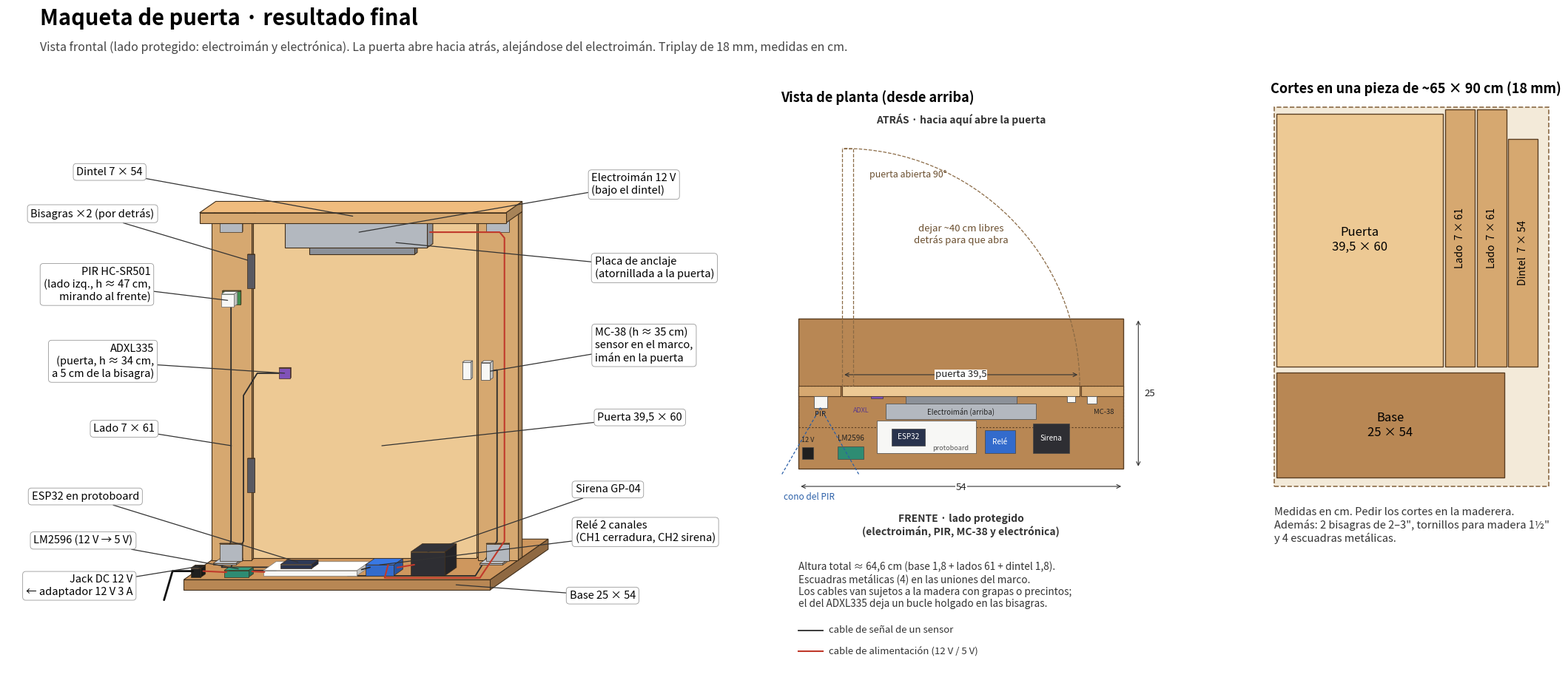

This chart was generated by the following Python code: (Note: this script raises an exception after producing the figure.)
"""Maqueta de puerta (triplay 18 mm) con todos los componentes en su lugar final.

Coordenadas en cm: x a lo ancho (0-54), y en profundidad (negativo = frente,
lado del electroimán y de la electrónica), z en altura sobre la mesa.
"""
import math
import matplotlib
matplotlib.use("Agg")
import matplotlib.pyplot as plt
from matplotlib.patches import Polygon, Rectangle, Wedge, Arc, FancyArrowPatch

K, A = 0.5, math.radians(35)


def P(x, y, z):
    return (x + K * y * math.cos(A), z + K * y * math.sin(A))


def shade(c, f):
    return tuple(min(1, max(0, v * f)) for v in c)


def box(ax, x0, x1, y0, y1, z0, z1, color, ec=(0.25, 0.18, 0.1), lw=0.8, z=1):
    front = [P(x0, y0, z0), P(x1, y0, z0), P(x1, y0, z1), P(x0, y0, z1)]
    top = [P(x0, y0, z1), P(x1, y0, z1), P(x1, y1, z1), P(x0, y1, z1)]
    right = [P(x1, y0, z0), P(x1, y1, z0), P(x1, y1, z1), P(x1, y0, z1)]
    for pts, f in ((right, 0.78), (top, 1.12), (front, 1.0)):
        ax.add_patch(Polygon(pts, closed=True, fc=shade(color, f), ec=ec, lw=lw, zorder=z))


def cable(ax, pts, color="#2b2b2b", z=6, lw=1.3):
    xy = [P(*p) for p in pts]
    ax.plot([p[0] for p in xy], [p[1] for p in xy], color=color, lw=lw, zorder=z,
            solid_capstyle="round", solid_joinstyle="round")


def label(ax, xy, txt, xytext, z=50, fs=10.5):
    ax.annotate(txt, xy=xy, xytext=xytext, fontsize=fs, zorder=z,
                ha="left" if xytext[0] > xy[0] else "right", va="center",
                arrowprops=dict(arrowstyle="-", color="#333", lw=0.9, shrinkA=0, shrinkB=0),
                bbox=dict(boxstyle="round,pad=0.3", fc="white", ec="#999", lw=0.6))


WOOD_BASE = (0.72, 0.53, 0.33)
WOOD_FRAME = (0.84, 0.66, 0.44)
WOOD_DOOR = (0.93, 0.79, 0.58)
METAL = (0.70, 0.72, 0.75)
STEEL = (0.55, 0.57, 0.60)
WHITE = (0.97, 0.97, 0.96)
C_ESP = (0.16, 0.20, 0.30)
C_RELE = (0.20, 0.42, 0.80)
C_LM = (0.18, 0.55, 0.45)
C_ADXL = (0.50, 0.32, 0.72)
C_SIRENA = (0.18, 0.18, 0.20)
C_PIR = (0.25, 0.55, 0.30)

fig = plt.figure(figsize=(22, 10), dpi=150)
ax = fig.add_axes([0.0, 0.02, 0.46, 0.86])
ax2 = fig.add_axes([0.475, 0.07, 0.24, 0.78])
ax3 = fig.add_axes([0.745, 0.07, 0.235, 0.78])
fig.text(0.02, 0.95, "Maqueta de puerta · resultado final", fontsize=21, weight="bold")
fig.text(0.02, 0.915, "Vista frontal (lado protegido: electroimán y electrónica). "
         "La puerta abre hacia atrás, alejándose del electroimán. Triplay de 18 mm, medidas en cm.",
         fontsize=11.5, color="#444")

T = 1.8
BH = T
PH = 61
top = BH + PH

# ---------------- estructura ----------------
box(ax, 0, 54, -12, 13, 0, BH, WOOD_BASE, z=1)                       # base 25 x 54
box(ax, 0, 7, 0, T, BH, BH + PH, WOOD_FRAME, z=2)                    # lado izquierdo
for zb in (12, 48):                                                  # bisagras (detrás)
    box(ax, 6.4, 7.6, -0.2, 0, BH + zb, BH + zb + 6, (0.35, 0.35, 0.38), lw=0.5, z=4)
dx0, dx1 = 7.25, 46.75
dz0, dz1 = BH + 0.4, BH + 0.4 + 60
box(ax, dx0, dx1, 0, T, dz0, dz1, WOOD_DOOR, z=3)                    # puerta 39,5 x 60

# ADXL335 en la puerta, cerca de las bisagras para que el cable flexione poco
ax_x, ax_z = 12.0, 34.0
box(ax, ax_x, ax_x + 2.0, -0.35, 0, ax_z, ax_z + 1.8, C_ADXL, lw=0.5, z=5)
# placa de anclaje
box(ax, 17.75, 36.25, -1.25, 0, dz1 - 6.1, dz1, STEEL, z=5)
# MC-38: imán en el canto de la puerta
box(ax, 44.6, 46.0, -1.0, 0, 34, 37, WHITE, ec="#555", lw=0.6, z=5)

# lado derecho
box(ax, 47, 54, 0, T, BH, BH + PH, WOOD_FRAME, z=6)
box(ax, 48.0, 49.6, -1.2, 0, 34, 37, WHITE, ec="#555", lw=0.6, z=7)   # MC-38 sensor

# PIR en el lado izquierdo, mirando al frente
box(ax, 2.0, 5.2, -0.4, 0, 47, 49.4, C_PIR, lw=0.5, z=7)
box(ax, 2.5, 4.7, -1.9, -0.4, 47.1, 49.3, WHITE, ec="#666", lw=0.5, z=8)

# escuadras inferiores
for xs in (1.5, 48.5):
    box(ax, xs, xs + 4, -3, 0, BH, BH + 0.3, METAL, lw=0.5, z=8)
    box(ax, xs, xs + 4, -0.3, 0, BH, BH + 3, METAL, lw=0.5, z=8)

# ---------------- cables (van pegados a la madera con grapas o precintos) ----------------
# PIR: baja por el lado izquierdo hasta la protoboard
cable(ax, [(3.6, -0.45, 47), (3.6, -0.45, BH + 3.5), (3.6, -4.5, BH + 0.05), (14, -4.5, BH + 0.05)])
# ADXL335: va hacia las bisagras, cruza con un bucle holgado y baja por el lado izquierdo
cable(ax, [(ax_x, -0.4, ax_z + 0.9), (8.2, -0.4, ax_z + 0.9), (7.0, -1.6, ax_z - 1.5),
           (5.8, -0.45, ax_z - 3), (5.8, -0.45, BH + 3.5), (5.8, -6.5, BH + 0.05), (14, -6.5, BH + 0.05)])
# MC-38: baja por el lado derecho hasta la protoboard
cable(ax, [(49.6, -1.25, 35.5), (50.5, -0.45, 35.5), (50.5, -0.45, BH + 3.5),
           (50.5, -9.8, BH + 0.05), (28, -9.8, BH + 0.05)])

# ---------------- electrónica sobre la base (franja delantera) ----------------
# jack DC de 12 V + LM2596
box(ax, 0.6, 2.4, -10.5, -8.5, BH, BH + 1.6, (0.12, 0.12, 0.12), lw=0.5, z=9)
box(ax, 6.5, 10.8, -10.5, -8.4, BH, BH + 1.2, C_LM, lw=0.5, z=9)
# protoboard con el ESP32
box(ax, 13, 29.5, -9.5, -4.0, BH, BH + 0.9, WHITE, ec="#777", lw=0.5, z=9)
box(ax, 15.5, 21.0, -8.2, -5.4, BH + 0.9, BH + 1.6, C_ESP, lw=0.5, z=10)
# relé de 2 canales
box(ax, 31, 36, -9.5, -5.6, BH, BH + 1.9, C_RELE, lw=0.5, z=9)
# sirena GP-04
box(ax, 39, 45, -9.5, -4.5, BH, BH + 4.2, C_SIRENA, lw=0.5, z=9)
# cables de alimentación y potencia sobre la base
cable(ax, [(2.4, -9.5, BH + 0.8), (6.5, -9.5, BH + 0.6)], color="#c0392b", z=11, lw=1.5)
cable(ax, [(10.8, -9.0, BH + 0.6), (13, -9.0, BH + 0.5)], color="#c0392b", z=11, lw=1.5)
cable(ax, [(29.5, -7.5, BH + 0.5), (31, -7.5, BH + 0.9)], z=11)
cable(ax, [(36, -8.0, BH + 1.0), (39, -8.0, BH + 1.5)], color="#c0392b", z=11, lw=1.5)
# adaptador 12 V hacia el enchufe
cable(ax, [(0.6, -9.5, BH + 0.8), (-3, -9.5, BH + 0.8), (-4.5, -9.5, -2.5)], color="#111", z=11, lw=2)

# electroimán bajo el dintel y su cable por el lado derecho hasta el relé
box(ax, 14.5, 39.5, -3.85, -1.25, top - 4.8, top, METAL, z=12)
cable(ax, [(39.5, -2.5, top - 2.4), (51.8, -2.5, top - 2.4), (51.8, -0.45, top - 4),
           (51.8, -0.45, BH + 3.5), (51.8, -11.0, BH + 0.05), (35, -11.0, BH + 0.05), (35, -9.5, BH + 1.9)],
      color="#c0392b", z=13, lw=1.5)
for xs in (1.5, 48.5):                                               # escuadras superiores
    box(ax, xs, xs + 4, -0.3, 0, top - 3, top, METAL, lw=0.5, z=12)
    box(ax, xs, xs + 4, -3, 0, top - 0.3, top, METAL, lw=0.5, z=12)
box(ax, 0, 54, -5.2, T, top, top + T, WOOD_FRAME, z=14)             # dintel 7 x 54

# ---------------- etiquetas ----------------
R = 68
Lx = -10
label(ax, P(27, -5.2, top + 1.2), "Dintel 7 × 54", P(Lx, -5.2, top + 9))
label(ax, P(6.4, -0.2, BH + 53), "Bisagras ×2 (por detrás)", P(Lx, -0.2, 63))
label(ax, P(3.6, -1.9, 48.2), "PIR HC-SR501\n(lado izq., h ≈ 47 cm,\nmirando al frente)", P(Lx, -1.9, 51))
label(ax, P(ax_x + 1, -0.35, ax_z + 0.9), "ADXL335\n(puerta, h ≈ 34 cm,\na 5 cm de la bisagra)", P(Lx, -0.35, 37))
label(ax, P(3.5, 0, 22), "Lado 7 × 61", P(Lx, 0, 25))
label(ax, P(18, -6.8, BH + 1.6), "ESP32 en protoboard", P(Lx, -6.8, 15))
label(ax, P(8.6, -9.5, BH + 1.2), "LM2596 (12 V → 5 V)", P(Lx, -9.5, 8))
label(ax, P(1.5, -9.5, BH + 1.6), "Jack DC 12 V\n← adaptador 12 V 3 A", P(Lx, -9.5, 0))

label(ax, P(27, -2.5, top - 2.4), "Electroimán 12 V\n(bajo el dintel)", P(R, -2.5, top + 6))
label(ax, P(33, -1.25, dz1 - 4), "Placa de anclaje\n(atornillada a la puerta)", P(R, -1.2, dz1 - 8.5))
label(ax, P(49.6, -1.2, 35.5), "MC-38 (h ≈ 35 cm)\nsensor en el marco,\nimán en la puerta", P(R, -1, 40))
label(ax, P(30, 0, 22), "Puerta 39,5 × 60", P(R, 0, 27))
label(ax, P(42, -9.5, BH + 4.2), "Sirena GP-04", P(R, -9.5, 17))
label(ax, P(33.5, -9.5, BH + 1.9), "Relé 2 canales\n(CH1 cerradura, CH2 sirena)", P(R, -9.5, 9.5))
label(ax, P(48, -12, 0.9), "Base 25 × 54", P(R, -12, -1))

ax.set_xlim(-36, 96)
ax.set_ylim(-14, 76)
ax.set_aspect("equal")
ax.axis("off")

# ---------------- vista de planta ----------------
ax2.set_title("Vista de planta (desde arriba)", fontsize=13, weight="bold", loc="left")
# frente (lado protegido) abajo; atrás arriba
ax2.add_patch(Rectangle((0, -12), 54, 25, fc=WOOD_BASE, ec="#5a3e22", lw=1))
ax2.add_patch(Rectangle((0, 0), 7, T, fc=WOOD_FRAME, ec="#5a3e22", lw=0.8))
ax2.add_patch(Rectangle((47, 0), 7, T, fc=WOOD_FRAME, ec="#5a3e22", lw=0.8))
# puerta cerrada y abierta
ax2.add_patch(Rectangle((dx0, 0), dx1 - dx0, T, fc=WOOD_DOOR, ec="#5a3e22", lw=0.8, zorder=3))
ax2.add_patch(Rectangle((dx0, T), T, 39.5, fc="none", ec="#8a6a45", lw=0.9, ls="--", zorder=3))
ax2.add_patch(Arc((dx0, T), 2 * 39.5, 2 * 39.5, theta1=0, theta2=90, ec="#8a6a45", lw=0.9, ls="--"))
ax2.text(dx0 + 4.5, 36.5, "puerta abierta 90°", fontsize=9, color="#6b4f2f")
ax2.text(27, 25.5, "dejar ~40 cm libres\ndetrás para que abra", fontsize=9.5, color="#6b4f2f",
         ha="center")
# dintel arriba (contorno)
ax2.add_patch(Rectangle((0, -5.2), 54, 7.0, fc="none", ec="#5a3e22", lw=0.8, ls=(0, (2, 2)), zorder=4))
# electroimán y placa
ax2.add_patch(Rectangle((14.5, -3.85), 25, 2.6, fc=METAL, ec="#555", lw=0.6, zorder=4))
ax2.add_patch(Rectangle((17.75, -1.25), 18.5, 1.25, fc=STEEL, ec="#555", lw=0.6, zorder=4))
# sensores
ax2.add_patch(Rectangle((2.5, -1.9), 2.2, 1.9, fc=WHITE, ec="#555", lw=0.6, zorder=5))
for ang in (240, 300):
    ex, ey = 3.6 + 13 * math.cos(math.radians(ang)), -1.9 + 13 * math.sin(math.radians(ang))
    ax2.plot([3.6, ex], [-1.9, ey], color="#2a5fa8", lw=0.9, ls=(0, (3, 2)), zorder=7)
ax2.add_patch(Rectangle((48.0, -1.2), 1.6, 1.2, fc=WHITE, ec="#555", lw=0.6, zorder=5))
ax2.add_patch(Rectangle((44.6, -1.0), 1.4, 1.0, fc=WHITE, ec="#555", lw=0.6, zorder=5))
ax2.add_patch(Rectangle((ax_x, -0.35), 2.0, 0.35, fc=C_ADXL, ec="#333", lw=0.4, zorder=5))
# electrónica
for x0, y0, w, h, c in ((0.6, -10.5, 1.8, 2.0, (0.12, 0.12, 0.12)), (6.5, -10.5, 4.3, 2.1, C_LM),
                        (13, -9.5, 16.5, 5.5, WHITE), (15.5, -8.2, 5.5, 2.8, C_ESP),
                        (31, -9.5, 5, 3.9, C_RELE), (39, -9.5, 6, 5, C_SIRENA)):
    ax2.add_patch(Rectangle((x0, y0), w, h, fc=c, ec="#444", lw=0.5, zorder=5))
# cotas
def cota(a, b, txt, off, vertical=False):
    ax2.add_patch(FancyArrowPatch(a, b, arrowstyle="<->", mutation_scale=9, color="#333", lw=0.8))
    mx, my = (a[0] + b[0]) / 2, (a[1] + b[1]) / 2
    ax2.text(mx + (off if vertical else 0), my + (0 if vertical else off), txt, fontsize=9.5,
             ha="left" if vertical else "center", va="center", color="#222",
             rotation=0, bbox=dict(fc="white", ec="none", pad=0.5))
cota((0, -15), (54, -15), "54", -0.2)
cota((56.5, -12), (56.5, 13), "25", 1.0, vertical=True)
cota((dx0, 3.6), (dx1, 3.6), "puerta 39,5", 0)
ax2.text(27, -19.5, "FRENTE · lado protegido\n(electroimán, PIR, MC-38 y electrónica)", ha="center",
         va="top", fontsize=10, weight="bold", color="#333")
ax2.text(27, 45.5, "ATRÁS · hacia aquí abre la puerta", ha="center", fontsize=10, weight="bold", color="#333")
ax2.text(-2.5, -17.2, "cono del PIR", fontsize=8.5, color="#2a5fa8", ha="left")
def nombre(x, y, t, c="#222", fs=7.2, **kw):
    ax2.text(x, y, t, fontsize=fs, color=c, ha="center", va="center", zorder=9, **kw)
nombre(18.25, -6.8, "ESP32", "white")
nombre(25.3, -8.6, "protoboard", "#555", fs=6.5)
nombre(33.5, -7.55, "Relé", "white")
nombre(42, -7.0, "Sirena", "white")
nombre(8.65, -7.0, "LM2596")
nombre(1.5, -7.3, "12 V", fs=6.5)
nombre(27, -2.55, "Electroimán (arriba)", fs=7)
nombre(3.6, -3.0, "PIR", fs=6.8)
nombre(10.4, -2.4, "ADXL", "#5a3a8a", fs=6.5)
nombre(50.7, -2.6, "MC-38", fs=6.8)
ax2.text(0, -27.5, "Altura total ≈ 64,6 cm (base 1,8 + lados 61 + dintel 1,8).\n"
         "Escuadras metálicas (4) en las uniones del marco.\n"
         "Los cables van sujetos a la madera con grapas o precintos;\n"
         "el del ADXL335 deja un bucle holgado en las bisagras.",
         fontsize=9.8, va="top", color="#333")
ax2.plot([0, 4], [-39, -39], color="#2b2b2b", lw=1.3)
ax2.text(5, -39, "cable de señal de un sensor", fontsize=9.5, va="center", color="#333")
ax2.plot([0, 4], [-42.5, -42.5], color="#c0392b", lw=1.5)
ax2.text(5, -42.5, "cable de alimentación (12 V / 5 V)", fontsize=9.5, va="center", color="#333")
ax2.set_xlim(-3, 62)
ax2.set_ylim(-45, 48)
ax2.set_aspect("equal")
ax2.axis("off")


# ---------------- plano de cortes ----------------
ax3.set_title("Cortes en una pieza de ~65 × 90 cm (18 mm)", fontsize=13, weight="bold", loc="left")
ax3.add_patch(Rectangle((0, 0), 65, 90, fc="#f3ead9", ec="#8a6a45", lw=1.2, ls="--"))
for x, y, w, h, t, c in ((0.5, 28.5, 39.5, 60, "Puerta\n39,5 × 60", WOOD_DOOR),
                         (40.5, 28.5, 7, 61, "Lado\n7 × 61", WOOD_FRAME),
                         (48, 28.5, 7, 61, "Lado\n7 × 61", WOOD_FRAME),
                         (55.5, 28.5, 7, 54, "Dintel\n7 × 54", WOOD_FRAME),
                         (0.5, 2, 54, 25, "Base\n25 × 54", WOOD_BASE)):
    ax3.add_patch(Rectangle((x, y), w, h, fc=c, ec="#5a3e22", lw=1))
    rot = 90 if w < 10 else 0
    ax3.text(x + w / 2, y + h / 2, t.replace("\n", "  ") if rot else t, rotation=rot,
             ha="center", va="center", fontsize=10 if rot else 12)
ax3.text(0, -5, "Medidas en cm. Pedir los cortes en la maderera.\n"
         "Además: 2 bisagras de 2–3\", tornillos para madera 1½\"\ny 4 escuadras metálicas.",
         fontsize=10.5, va="top", color="#333")
ax3.set_xlim(-1, 66)
ax3.set_ylim(-45, 92)
ax3.set_aspect("equal")
ax3.axis("off")

import sys, pathlib
out = sys.argv[1] if len(sys.argv) > 1 else str(pathlib.Path(__file__).resolve().parents[2] / "04_compras_y_montaje" / "maqueta_puerta_final.png")
fig.savefig(out, facecolor="white")
print(out)
